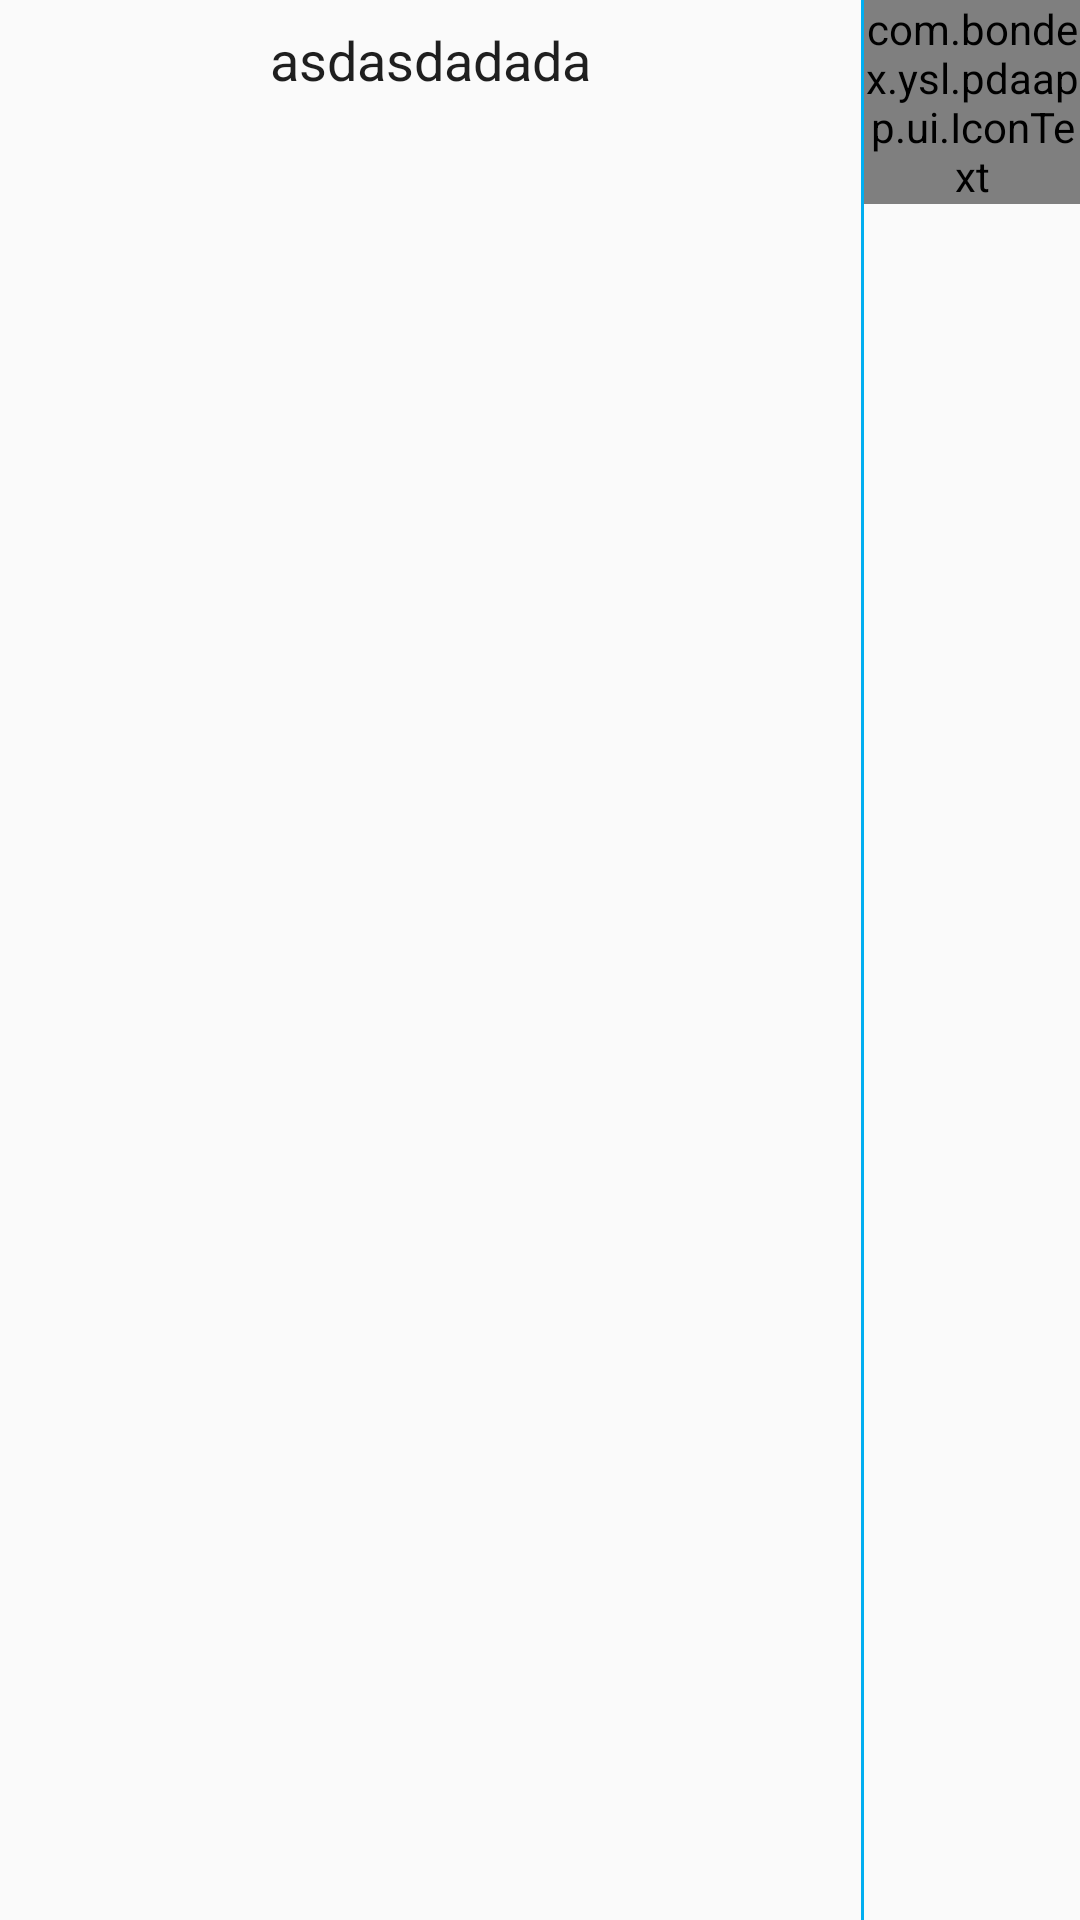

Write the Android layout XML for this screen, with the resource values it uses.
<!-- AndroidManifest.xml: application theme AppTheme -->
<!-- res/layout/popupwindow_select.xml -->
<?xml version="1.0" encoding="utf-8"?>
<LinearLayout xmlns:android="http://schemas.android.com/apk/res/android"
    android:layout_width="match_parent"
    android:layout_height="40dp"
    android:orientation="horizontal"
    android:background="@drawable/editext_empty_gary"
    xmlns:app="http://schemas.android.com/apk/res-auto">

    <EditText
        android:id="@+id/pop_select_et"
        android:layout_width="0dp"
        android:layout_weight="4"
        android:layout_height="40dp"
        android:background="@null"
        android:gravity="center"
        android:textColor="@color/black_panit"
        android:text="asdasdadada"
        app:layout_constraintTop_toTopOf="parent"
        app:layout_constraintBottom_toBottomOf="parent"
        />
    <RelativeLayout
        android:layout_width="1dp"
        android:layout_height="match_parent"
        android:background="@color/colorPrimary"
        ></RelativeLayout>
  <com.bondex.ysl.pdaapp.ui.IconText
      android:id="@+id/pop_select_icon"
      android:layout_width="0dp"
      android:layout_weight="1"
      android:layout_height="wrap_content"
      app:layout_constraintTop_toTopOf="parent"
      app:layout_constraintBottom_toBottomOf="parent"
      android:text="@string/arrow_right"
      app:layout_constraintLeft_toRightOf="@id/pop_select_et"
      android:textSize="@dimen/icon_large"
      />
</LinearLayout>
<!-- resources referenced by this layout -->
<resources>
  <color name="black_panit">#e0000000</color>
  <color name="colorPrimary">#01AEF0</color>
  <dimen name="icon_large">35sp</dimen>
  <string name="arrow_right"></string>
  <style name="AppTheme" parent="Theme.AppCompat.Light.DarkActionBar">
          
          <item name="colorPrimary">@color/colorPrimary</item>
          <item name="colorPrimaryDark">@color/colorPrimaryDark</item>
          <item name="colorAccent">@color/colorAccent</item>
          <item name="editTextStyle">@style/EditTextStyle</item>
          <item name="buttonStyle">@style/Widget.AppCompat.Button</item>
  
          
          <item name="windowNoTitle">true</item>
          <item name="android:windowSoftInputMode">stateAlwaysHidden|adjustNothing</item>
  
  
      </style>
  <color name="colorPrimaryDark">#4C7BB3</color>
  <color name="colorAccent">#005AAB</color>
  <style name="EditTextStyle" parent="Widget.AppCompat.EditText">
          <item name="android:textColor">@color/text_black</item>
          <item name="android:background">@drawable/gray_exitext_rect</item>
          <item name="android:textSize">@dimen/text_normal</item>
          <item name="android:textAlignment">textStart</item>
          <item name="android:textColorHint">@color/metal_gray</item>
  
      </style>
  <color name="text_black">#000000</color>
  <dimen name="text_normal">16sp</dimen>
  <color name="metal_gray">#d3d3d3</color>
</resources>
